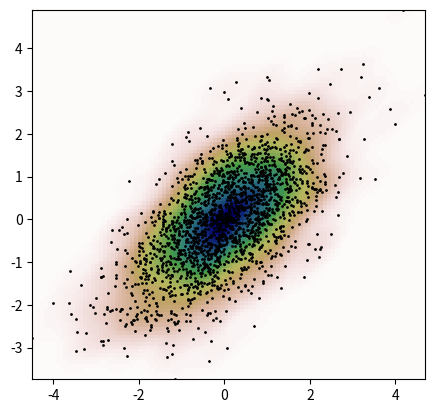

Python code for this plot:
# -*- coding: utf-8 -*-
"""
Created on Thu Nov 07 22:11:39 2013

[redacted]
"""

# http://docs.scipy.org/doc/scipy/reference/generated/scipy.stats.gaussian_kde.html

from scipy import stats
import numpy as np
import matplotlib.pyplot as plt


def measure(n):
    "Measurement model, return two coupled measurements."
    m1 = np.random.normal(size=n)
    m2 = np.random.normal(scale=0.5, size=n)
    return m1+m2, m1-m2

m1, m2 = measure(2000)
xmin = m1.min()
xmax = m1.max()
ymin = m2.min()
ymax = m2.max()

X, Y = np.mgrid[xmin:xmax:100j, ymin:ymax:100j]
positions = np.vstack([X.ravel(), Y.ravel()])
values = np.vstack([m1, m2])
kernel = stats.gaussian_kde(values, 'silverman')
Z = np.reshape(kernel(positions).T, X.shape)

fig = plt.figure()
ax = fig.add_subplot(111)
ax.imshow(np.rot90(Z), cmap=plt.cm.gist_earth_r,
          extent=[xmin, xmax, ymin, ymax])
ax.plot(m1, m2, 'k.', markersize=2)
ax.set_xlim([xmin, xmax])
ax.set_ylim([ymin, ymax])
plt.show()